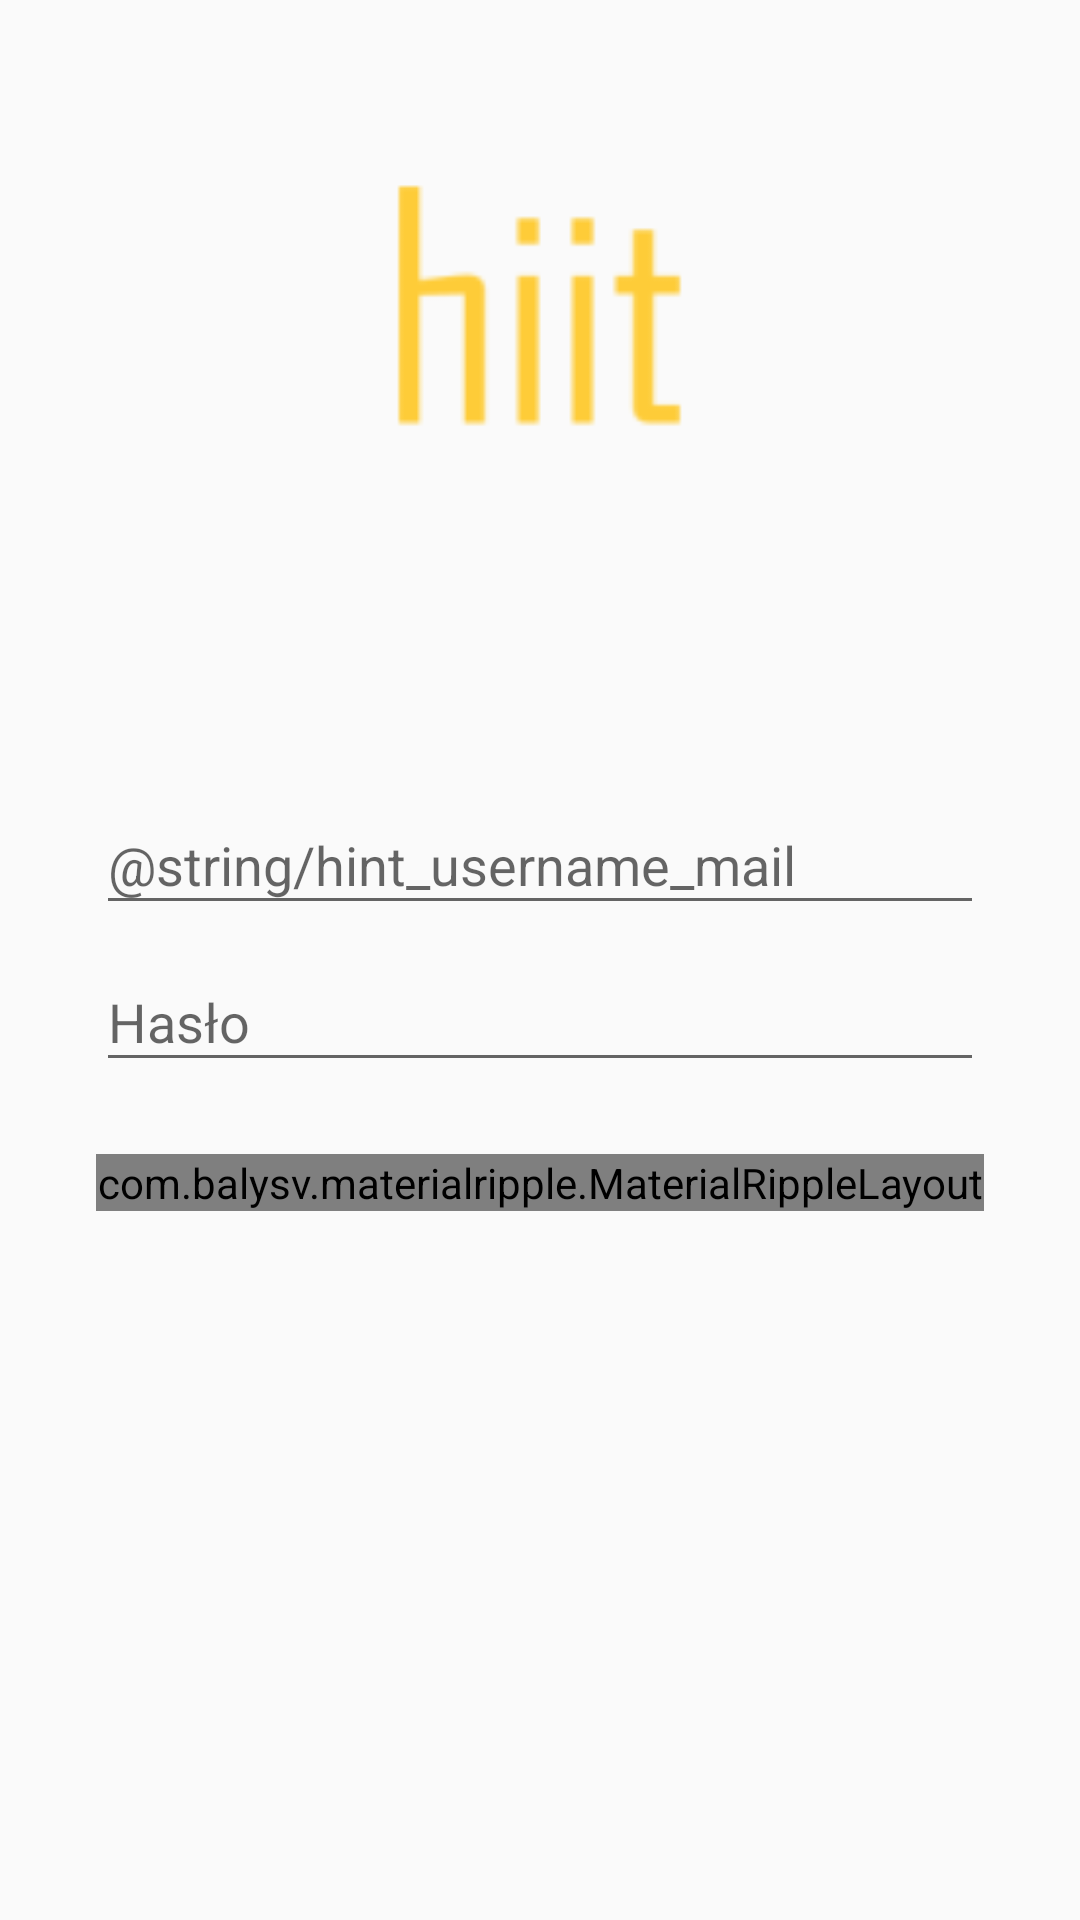

This screen was rendered from an Android layout file. Write that file and the resources it references.
<!-- AndroidManifest.xml: activity theme AppTheme.NoActionBar -->
<!-- res/layout/login.xml -->
<?xml version="1.0" encoding="utf-8"?>
<RelativeLayout xmlns:android="http://schemas.android.com/apk/res/android"
    android:layout_width="match_parent"
    android:layout_height="match_parent"
    xmlns:app="http://schemas.android.com/apk/res-auto"
    android:paddingLeft="32dp"
    android:paddingRight="32dp"
    android:ignoreGravity="@+id/logo"
    android:gravity="center_vertical">

    <ImageView
        android:id="@+id/logo"
        android:layout_width="125dp"
        android:layout_height="125dp"
        android:layout_gravity="center_horizontal"
        android:src="@drawable/ic_app_logo"
        android:layout_centerHorizontal="true"
        android:layout_marginTop="40dp" />

        <android.support.design.widget.TextInputLayout
            android:id="@+id/layout_username_mail"
            android:layout_width="match_parent"
            android:layout_height="wrap_content"
            android:layout_marginTop="20dp">

            <EditText
                android:id="@+id/login_username_mail"
                android:layout_width="match_parent"
                android:layout_height="wrap_content"
                android:hint="@string/hint_username_mail" />
        </android.support.design.widget.TextInputLayout>


        <android.support.design.widget.TextInputLayout
            android:id="@+id/layout_password"
            android:layout_width="match_parent"
            android:layout_height="wrap_content"
            android:layout_below="@id/layout_username_mail">

            <EditText
                android:id="@+id/login_password"
                android:layout_width="match_parent"
                android:layout_height="wrap_content"
                android:hint="@string/hint_password"
                android:fontFamily="sans-serif"
                android:inputType="textPassword" />
        </android.support.design.widget.TextInputLayout>


    <com.balysv.materialripple.MaterialRippleLayout
        android:layout_width="match_parent"
        android:layout_height="wrap_content"
        android:layout_below="@id/layout_password"
        android:layout_marginTop="24dp"
        app:mrl_rippleOverlay="true"
        >
        <TextView
            android:id="@+id/log_in"
            android:layout_width="match_parent"
            android:layout_height="wrap_content"
            android:background="@color/colorAccent"
            android:text="@string/log_me_in"
            android:padding="8dp"
            android:textAllCaps="true"
            android:textColor="@android:color/white"
            android:textStyle="bold"
            android:textAlignment="center" />
    </com.balysv.materialripple.MaterialRippleLayout>

</RelativeLayout>
<!-- resources referenced by this layout -->
<resources>
  <color name="colorAccent">#208789</color>
  <!-- drawable ic_app_logo: png bitmap (drawable-hdpi, 478 bytes) -->
  <string name="hint_password">Hasło</string>
  <string name="log_me_in">Zaloguj</string>
  <style name="AppTheme.NoActionBar">
          <item name="windowActionBar">false</item>
          <item name="windowNoTitle">true</item>
      </style>
</resources>
